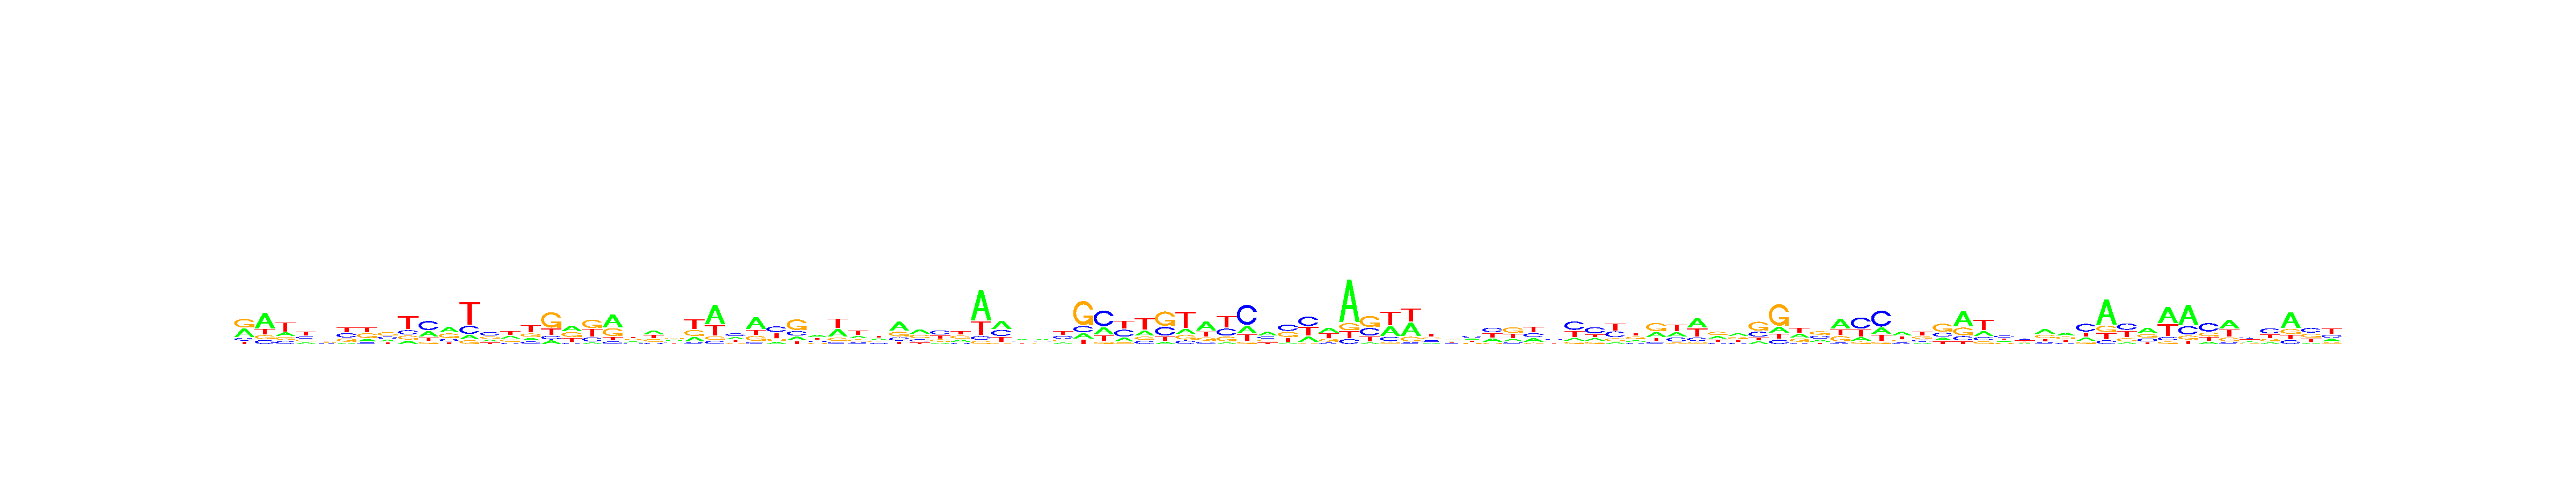

The table this chart was drawn from, first rows:
, V1, V2, V3, V4, V5, V6, V7, V8, V9, V10, V11, V12, V13, V14, V15, V16, V17, V18, V19, V20, V21, V22, V23
A, 0.3743, 0.5433, 0.1877, 0.1719, 0.2868, 0.09251, 0.1832, 0.1765, 0.136, 0.2769, 0.3872, 0.1082, 0.2009, 0.2974, 0.1629, 0.1209, 0.3565, 0.07058, 0.4828, 0.2188, 0.3584, 0.2754, 0.2027
C, 0.1238, 0.1401, 0.1614, 0.2369, 0.2015, 0.3264, 0.1105, 0.2594, 0.1739, 0.4603, 0.1539, 0.2105, 0.3998, 0.1218, 0.1599, 0.1294, 0.07964, 0.1871, 0.09809, 0.1713, 0.1068, 0.2588, 0.07493
G, 0.3973, 0.1406, 0.1636, 0.1833, 0.2362, 0.2267, 0.3448, 0.3941, 0.1645, 0.1168, 0.3273, 0.09771, 0.2411, 0.2193, 0.213, 0.5382, 0.3225, 0.3934, 0.2964, 0.2864, 0.2527, 0.2955, 0.2757
T, 0.1045, 0.1759, 0.4873, 0.4079, 0.2754, 0.3544, 0.3616, 0.1701, 0.5256, 0.146, 0.1315, 0.5836, 0.1582, 0.3615, 0.4642, 0.2114, 0.2414, 0.3489, 0.1227, 0.3235, 0.2821, 0.1703, 0.4467
